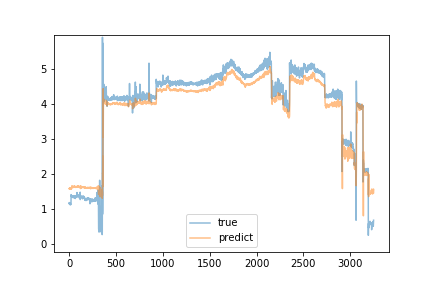

Source data for this figure (header and first rows):
predict, true
1.581, 1.18
1.589, 1.15
1.581, 1.17
1.592, 1.14
1.572, 1.15
1.587, 1.16
1.578, 1.13
1.591, 1.15
1.581, 1.13
1.58, 1.17
1.577, 1.15
1.589, 1.16
1.585, 1.15
1.589, 1.12
1.576, 1.13
1.585, 1.14
1.571, 1.13
1.589, 1.13
1.597, 1.13
1.578, 1.15
1.574, 1.41
1.583, 1.38
1.583, 1.36
1.6, 1.38
1.576, 1.36
1.574, 1.37
1.607, 1.37
1.636, 1.38
1.65, 1.35
1.616, 1.35
1.655, 1.36
1.631, 1.38
1.647, 1.34
1.621, 1.34
1.637, 1.35
1.625, 1.34
1.624, 1.38
1.638, 1.38
1.64, 1.35
1.638, 1.37
1.639, 1.34
1.613, 1.36
1.639, 1.37
1.627, 1.32
1.64, 1.35
1.62, 1.35
1.637, 1.36
1.629, 1.34
1.648, 1.36
1.63, 1.38
1.624, 1.38
1.628, 1.36
1.641, 1.36
1.647, 1.35
1.626, 1.36
1.644, 1.32
1.631, 1.37
1.656, 1.38
1.627, 1.35
1.64, 1.36
... 3,191 more rows
